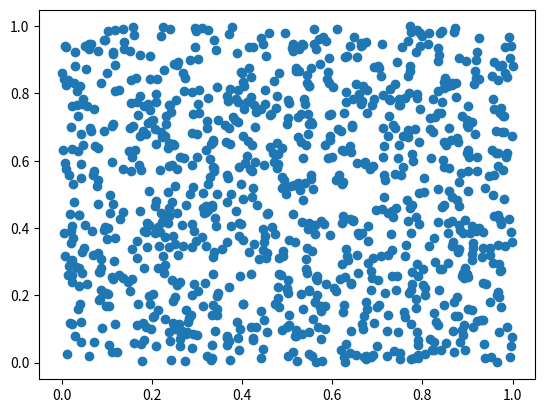

Here is the Python script that generated this plot:
import matplotlib.pyplot as plt
import numpy as np
x = np.random.rand(1000)
y = np.random.rand(1000)
plt.scatter(x, y)
plt.show()